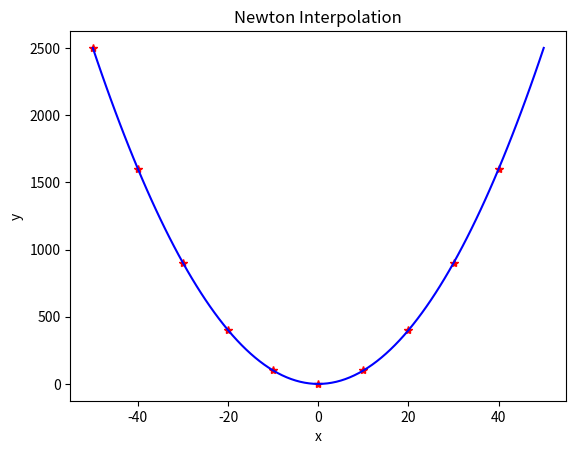

Write Python code to recreate this figure.
# 牛顿插值法
import numpy as np
import matplotlib.pyplot as plt
 
#递归求差商
def get_diff_quo(xi, fi):
    if len(xi) > 2 and len(fi) > 2:
        return (get_diff_quo(xi[:len(xi)-1], fi[:len(fi)-1]) - get_diff_quo(xi[1:len(xi)], fi[1:len(fi)])) / float(xi[0] - xi[-1])
    return (fi[0]-fi[1]) / float(xi[0]-xi[1])
 
#求w，使用闭包函数
def get_w(i, xi):
    def wi(x):
        result = 1.0
        for j in range(i):
            result *= (x - xi[j])
        return result
    return wi
 
#做插值
def get_Newton(xi, fi):
    def Newton(x):
        result = fi[0]
        for i in range(2, len(xi)):
            result += (get_diff_quo(xi[:i], fi[:i]) * get_w(i-1, xi)(x))
        return result
    return Newton
 
#已知结点
xn = [i for i in range(-50, 50, 10)]
fn = [i**2 for i in xn]
 
#插值函数
Nx = get_Newton(xn, fn)
 
#测试用例
tmp_x = [i for i in range(-50, 51)]
tmp_y = [Nx(i) for i in tmp_x]
 
#作图
plt.plot(xn, fn, 'r*')
plt.plot(tmp_x, tmp_y, 'b-')
plt.title('Newton Interpolation')
plt.xlabel('x')
plt.ylabel('y')
plt.show()